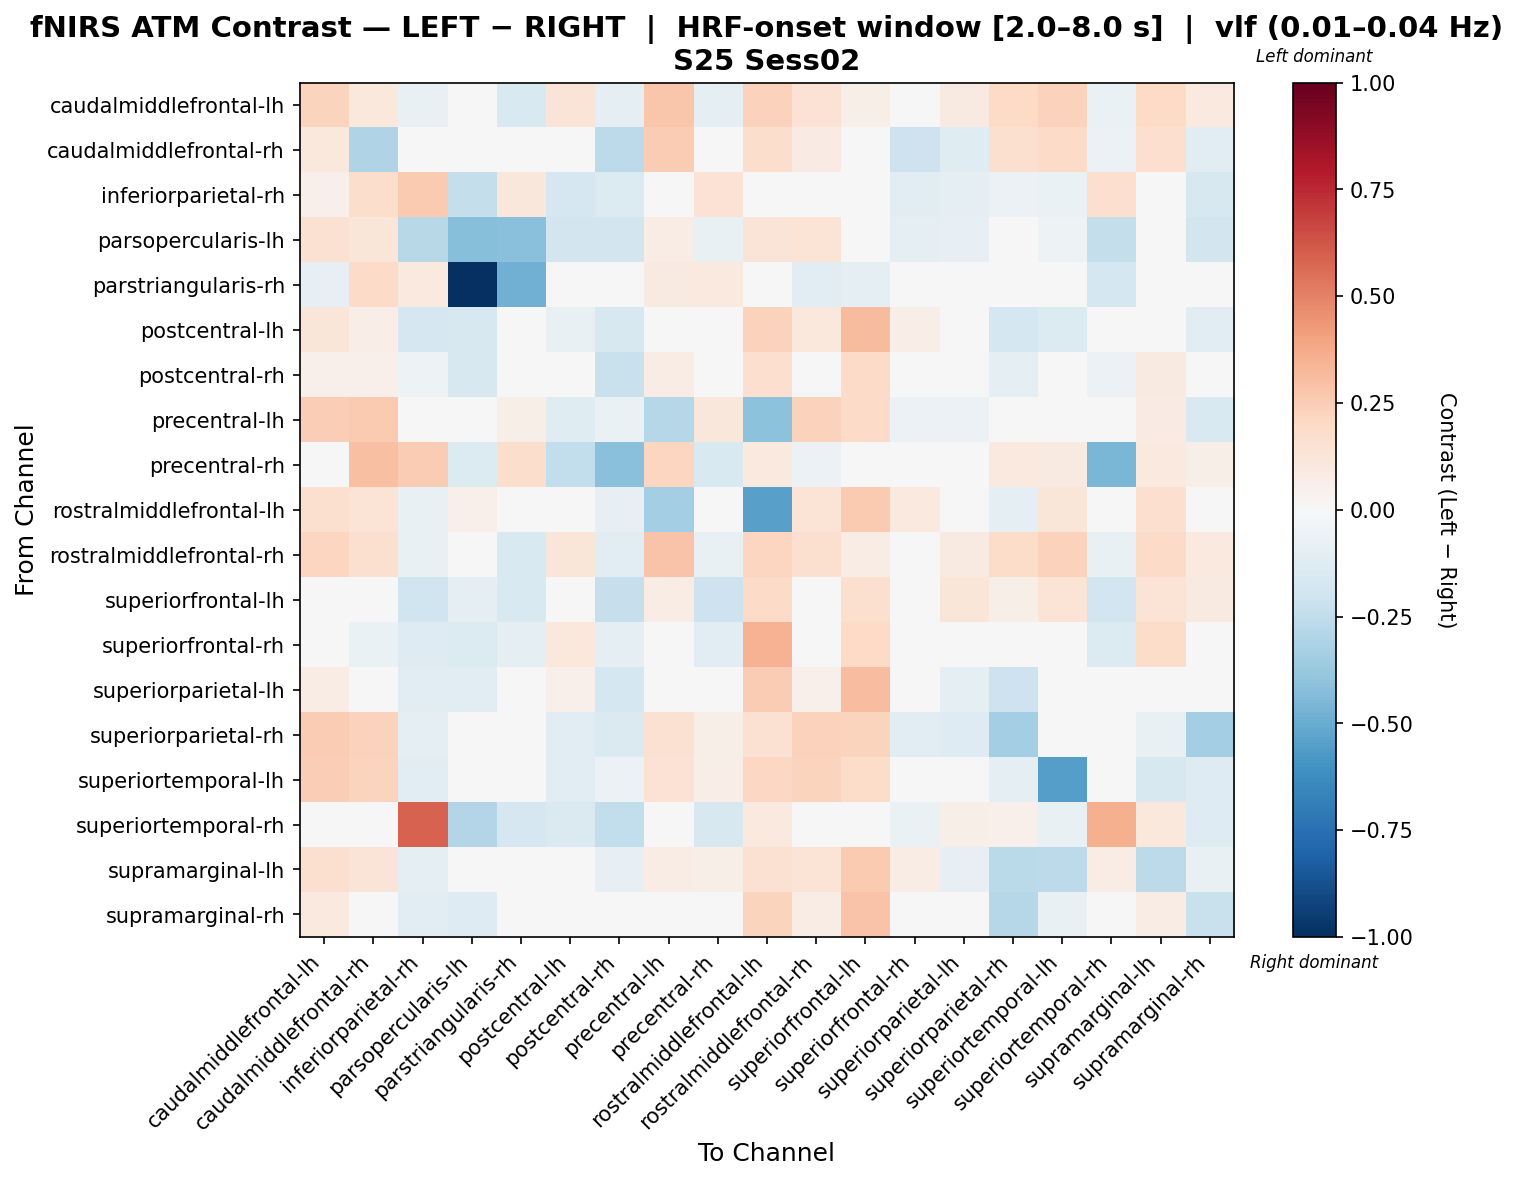

Values plotted in this chart, from the file beside it:
, caudalmiddlefrontal-lh, caudalmiddlefrontal-rh, inferiorparietal-rh, parsopercularis-lh, parstriangularis-rh, postcentral-lh, postcentral-rh, precentral-lh, precentral-rh, rostralmiddlefrontal-lh, rostralmiddlefrontal-rh, superiorfrontal-lh, superiorfrontal-rh, superiorparietal-lh, superiorparietal-rh, superiortemporal-lh, superiortemporal-rh, supramarginal-lh, supramarginal-rh
caudalmiddlefrontal-lh, 0.2199, 0.1083, -0.07807, 0.03727, -0.1491, 0.1251, -0.09836, 0.2792, -0.08822, 0.2268, 0.1421, 0.05565, 0.01167, 0.08785, 0.2031, 0.2302, -0.06793, 0.1996, 0.1014
caudalmiddlefrontal-rh, 0.1073, -0.2982, -0.02922, -0.02333, -0.02333, -0.02305, -0.2621, 0.2558, 0.001932, 0.179, 0.08164, 0.01877, -0.2084, -0.1246, 0.1594, 0.1916, -0.05809, 0.1678, -0.1129
inferiorparietal-rh, 0.05291, 0.1792, 0.2614, -0.2346, 0.1107, -0.1689, -0.1345, 0.03064, 0.147, 0.03254, 0.007883, 0.04622, -0.1035, -0.09932, -0.05683, -0.06306, 0.1665, -0.012, -0.1622
parsopercularis-lh, 0.1559, 0.1182, -0.2755, -0.4233, -0.4213, -0.1864, -0.1841, 0.07103, -0.07364, 0.132, 0.1338, 0.03538, -0.09527, -0.08101, 0.006611, -0.05438, -0.2421, 0.02066, -0.1832
parstriangularis-rh, -0.0814, 0.1915, 0.0985, -1.0, -0.4774, 0.0, -0.0228, 0.09097, 0.09599, 0.0, -0.1163, -0.09302, -0.04651, -0.01163, 0.0, 0.0, -0.1744, 0.0, 0.0
postcentral-lh, 0.1247, 0.06509, -0.1714, -0.1636, 0.0, -0.07336, -0.1603, 0.03138, 0.02656, 0.2318, 0.102, 0.3196, 0.06498, -0.004914, -0.1769, -0.1386, -0.01103, 0.04224, -0.1083
postcentral-rh, 0.05063, 0.05435, -0.05407, -0.1624, -0.01884, -0.006848, -0.2231, 0.07197, 0.04157, 0.1713, -0.01256, 0.1947, -0.006214, -0.04584, -0.08629, 0.007159, -0.06186, 0.08847, -0.002177
precentral-lh, 0.2489, 0.261, -0.04753, 0.01799, 0.06006, -0.1233, -0.06633, -0.289, 0.1165, -0.412, 0.2301, 0.1926, -0.05503, -0.05588, -0.04176, 0.04255, -0.00727, 0.08105, -0.1525
precentral-rh, 0.009956, 0.2992, 0.2573, -0.1383, 0.1789, -0.2457, -0.4177, 0.2169, -0.1511, 0.09797, -0.05575, -0.002617, 0.009956, 0.04768, 0.09797, 0.09097, -0.4539, 0.09797, 0.06025
rostralmiddlefrontal-lh, 0.1614, 0.1387, -0.07182, 0.05043, 0.0, 0.04526, -0.07931, -0.3389, -0.03183, -0.5394, 0.1387, 0.264, 0.09574, 0.03249, -0.09372, 0.1232, -0.03818, 0.168, -0.02472
rostralmiddlefrontal-rh, 0.2124, 0.1639, -0.0738, 0.006985, -0.1494, 0.1205, -0.115, 0.2837, -0.07238, 0.211, 0.1564, 0.07556, 0.01496, 0.08794, 0.1867, 0.2284, -0.07743, 0.19, 0.09623
superiorfrontal-lh, 0.04242, 0.009518, -0.1993, -0.09066, -0.1547, 0.02457, -0.2326, 0.07104, -0.2087, 0.1909, -0.01075, 0.1614, 0.04877, 0.1179, 0.05694, 0.1392, -0.1899, 0.135, 0.08894
superiorfrontal-rh, -0.009638, -0.06306, -0.1301, -0.1358, -0.09205, 0.1039, -0.0959, -0.01873, -0.1075, 0.3458, -0.03388, 0.2031, 0.02678, 0.02035, -0.04409, 0.02895, -0.1367, 0.1854, -0.04672
superiorparietal-lh, 0.07554, 0.00513, -0.1127, -0.1084, -0.0197, 0.05231, -0.1725, 0.03606, -0.02401, 0.2517, 0.05286, 0.3095, 0.01865, -0.09189, -0.2042, -0.03579, -0.00587, 0.02288, -0.04953
superiorparietal-rh, 0.2507, 0.2267, -0.09054, 0.03894, 0.0, -0.1018, -0.1467, 0.1548, 0.05781, 0.15, 0.2267, 0.2232, -0.1059, -0.1325, -0.3375, -0.0376, 0.04418, -0.07804, -0.3424
superiortemporal-lh, 0.2485, 0.2255, -0.1119, -0.04744, 0.0, -0.1166, -0.06018, 0.1476, 0.06899, 0.2105, 0.2255, 0.184, 0.019, -0.01861, -0.08916, -0.5545, -0.04249, -0.1579, -0.1307
superiortemporal-rh, 0.03034, 0.007342, 0.5931, -0.2893, -0.1672, -0.1407, -0.248, -0.01861, -0.1587, 0.09773, -0.02401, 0.01989, -0.0683, 0.06169, 0.05129, -0.0708, 0.3521, 0.1035, -0.1314
supramarginal-lh, 0.1626, 0.1306, -0.09466, -0.02304, 0.0, 0.02499, -0.07823, 0.0777, 0.05474, 0.1485, 0.1397, 0.2587, 0.07258, -0.08036, -0.2704, -0.2591, 0.07299, -0.2619, -0.07535
supramarginal-rh, 0.09606, 0.04326, -0.1126, -0.1319, 0.0, 0.01781, -0.04208, 0.03135, -0.002308, 0.2192, 0.07204, 0.2816, 0.02976, 0.0298, -0.2828, -0.0705, -0.03105, 0.07505, -0.2227
